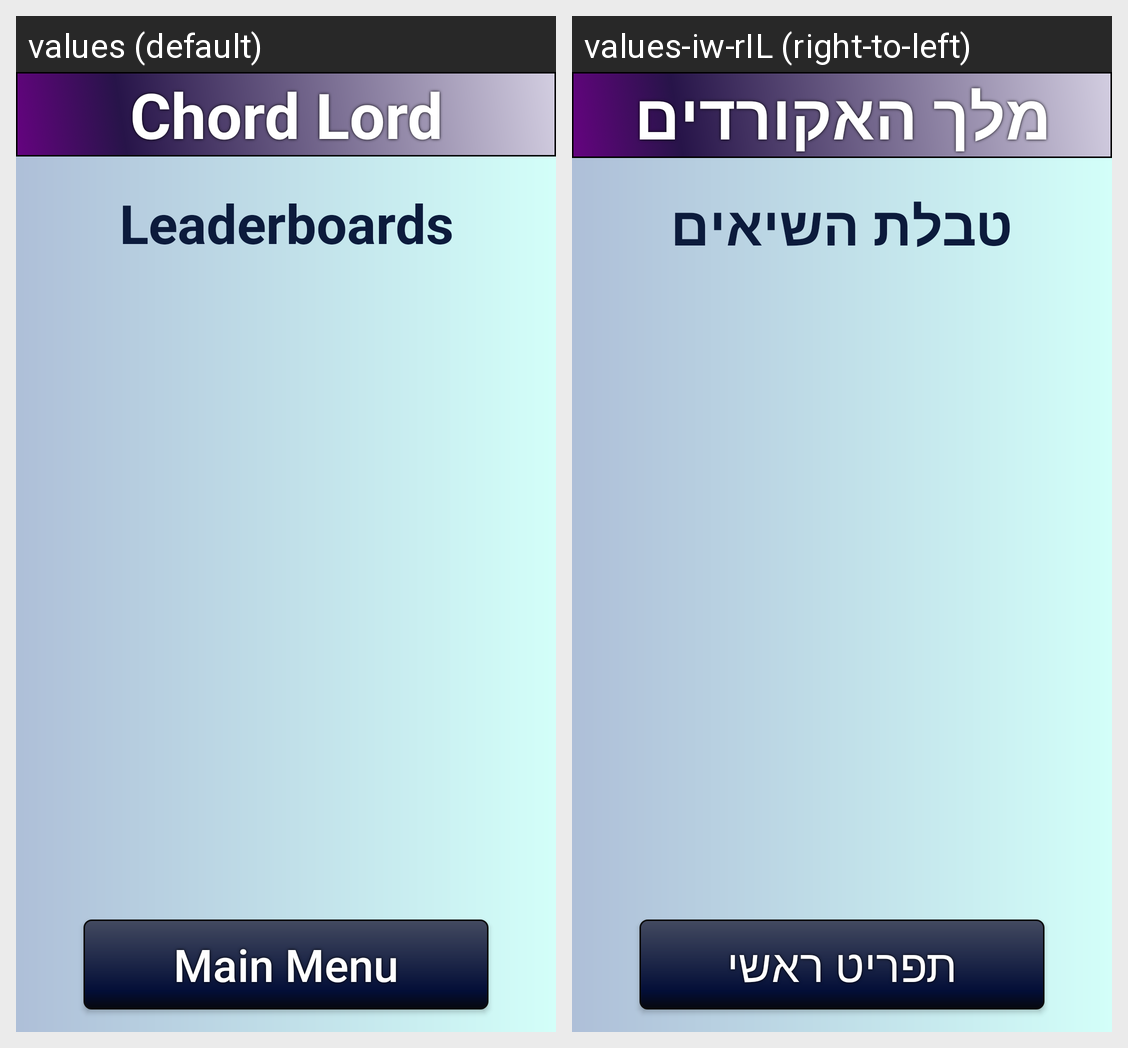

Locale-by-locale string values for the Android screen shown in this grid:
Android screen res/layout/activity_7_leaderboards.xml rendered under 2 locales, left to right: values (default), values-iw-rIL (right-to-left). Device: Nexus 5 (rendered at 1080×1920; each locale shown at half size, 540×960, under a caption strip naming it); theme Theme.ChordLord.
Strings drawn on this screen, with the default value and each locale's value (text and hints the layout hard-codes, and strings that could not be matched under every locale, appear in the picture but are not listed):

s1t1
  values: Chord Lord
  values-iw-rIL: מלך האקורדים

s7t1
  values: Leaderboards
  values-iw-rIL: טבלת השיאים

s7t2
  values: Main Menu
  values-iw-rIL: תפריט ראשי
